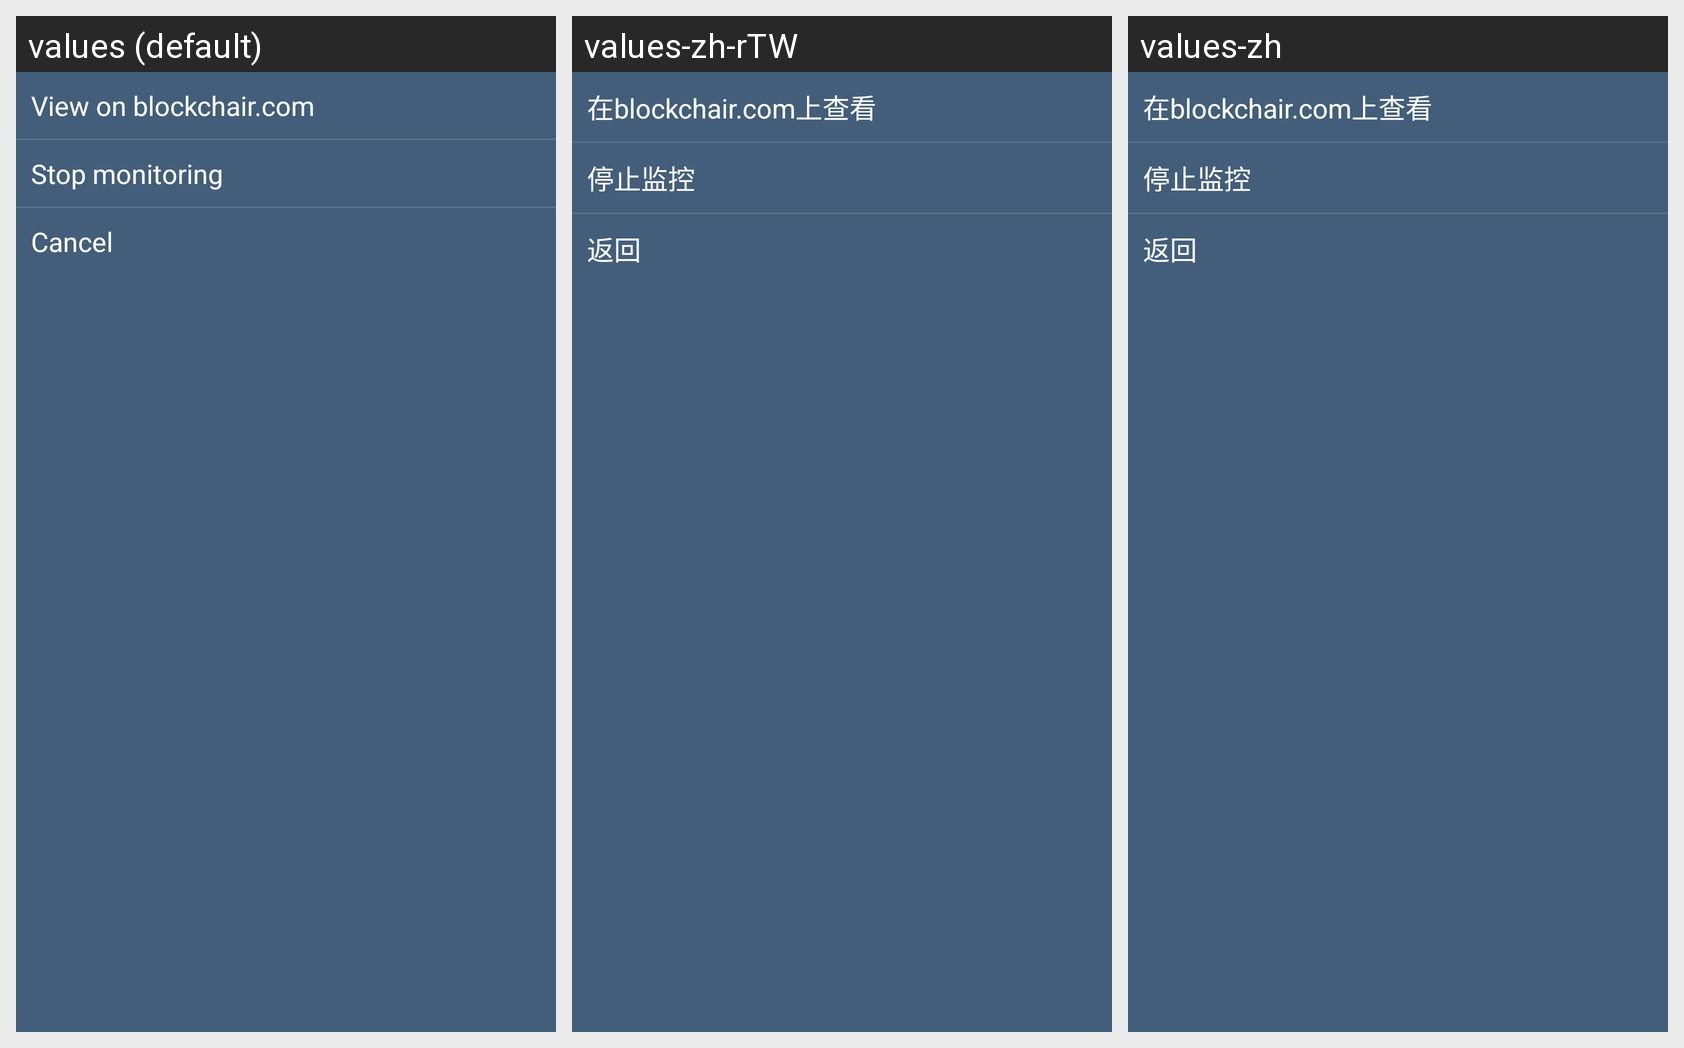

Locale-by-locale string values for the Android screen shown in this grid:
Android screen res/layout/dialog_address_watch_only_option.xml rendered under 3 locales, left to right: values (default), values-zh-rTW, values-zh. Device: Nexus 5 (rendered at 1080×1920; each locale shown at half size, 540×960, under a caption strip naming it); theme BitherTheme.
Strings drawn on this screen, with the default value and each locale's value (text and hints the layout hard-codes, and strings that could not be matched under every locale, appear in the picture but are not listed):

address_option_view_on_blockchair
  values: View on blockchair.com
  values-zh-rTW: 在blockchair.com上查看
  values-zh: 在blockchair.com上查看

close
  values: Cancel
  values-zh-rTW: 返回
  values-zh: 返回
